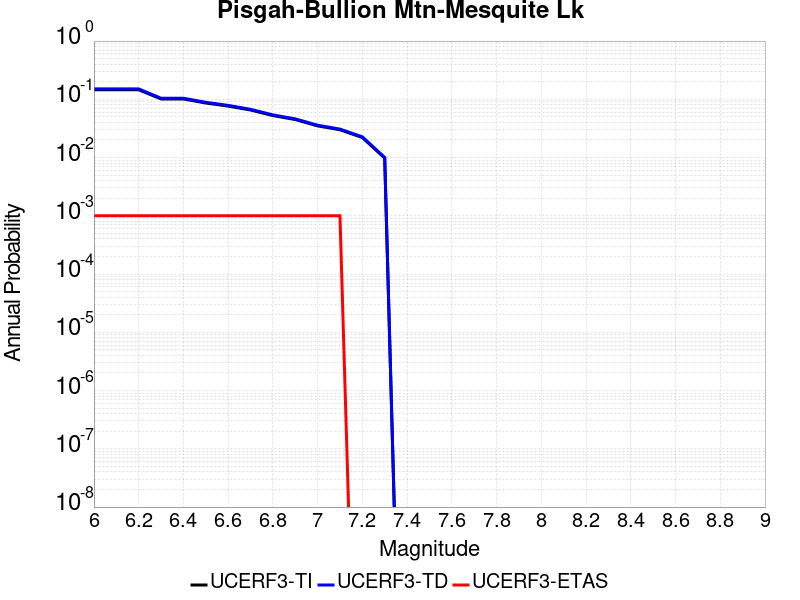

The table this chart was drawn from, first rows:
Magnitude, UCERF3-TI Prob, UCERF3-TD Prob, UCERF3-ETAS Prob
6.0, 0.146, 0.1511, 0.001
6.1, 0.146, 0.1511, 0.001
6.2, 0.146, 0.1511, 0.001
6.3, 0.1014, 0.1044, 0.001
6.4, 0.1014, 0.1044, 0.001
6.5, 0.08639, 0.08886, 0.001
6.6, 0.07649, 0.07866, 0.001
6.7, 0.06557, 0.06741, 0.001
6.8, 0.05259, 0.05401, 0.001
6.9, 0.04496, 0.04617, 0.001
7.0, 0.03498, 0.03591, 0.001
7.1, 0.03, 0.03081, 0.001
7.2, 0.02208, 0.02269, 0.0
7.3, 0.009764, 0.01005, 0.0
